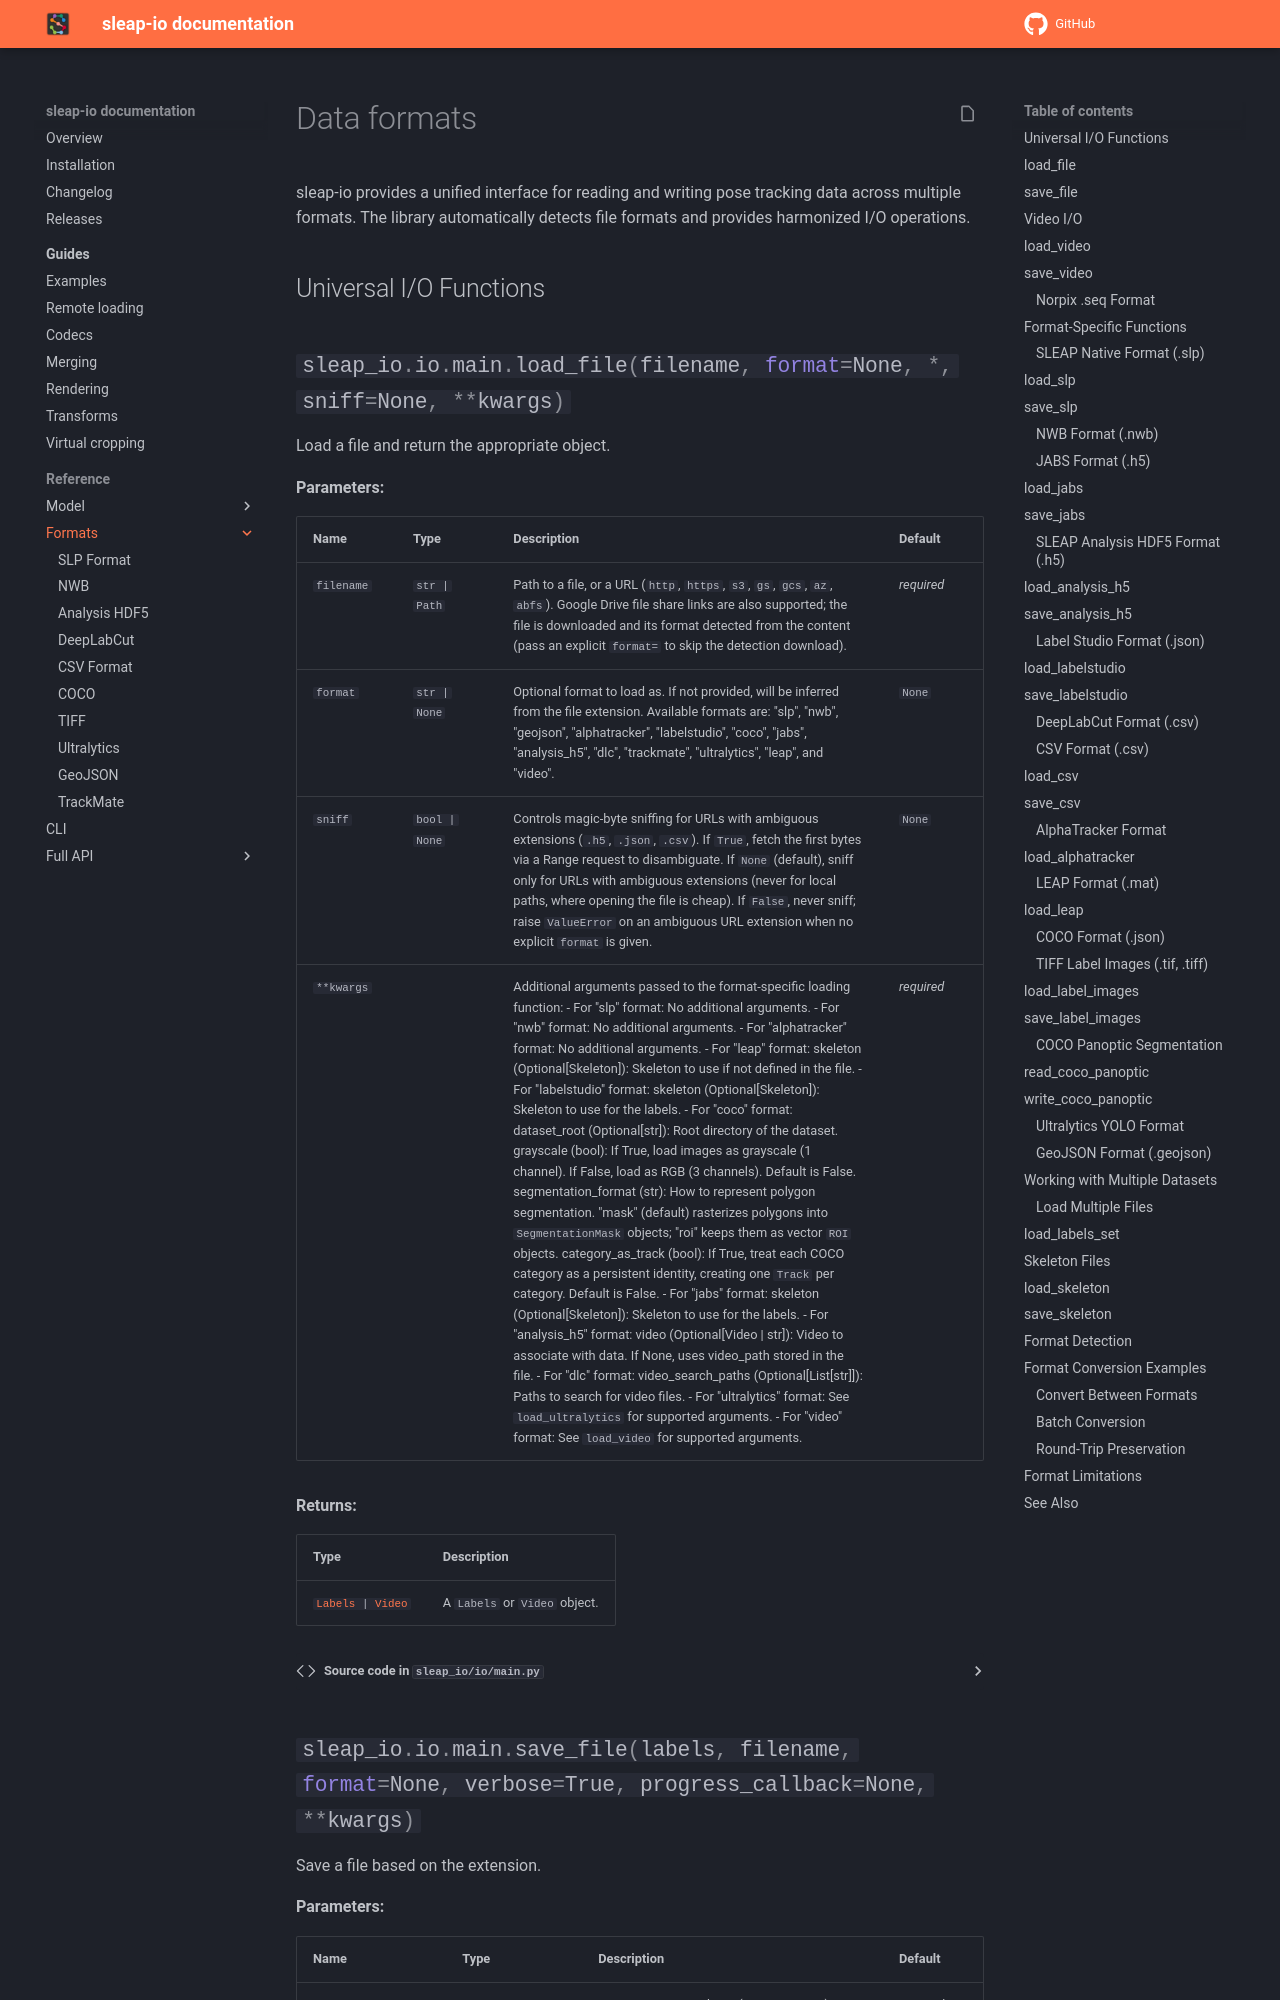

repository: talmolab/sleap-io · page: dev/formats/index.html · generator: mkdocs

# Data formats

sleap-io provides a unified interface for reading and writing pose tracking data across multiple formats. The library automatically detects file formats and provides harmonized I/O operations.

## Universal I/O Functions

::: sleap_io.io.main.load_file

::: sleap_io.io.main.save_file

## Video I/O

::: sleap_io.io.main.load_video

::: sleap_io.io.main.save_video

Media videos can also be read from `http`/`https` URLs with
[`load_video`][sleap_io.load_video] (requires the `pyav` extra; cloud schemes
and Google Drive are not supported for video). See
[Remote video](../remote.md#remote-video).
